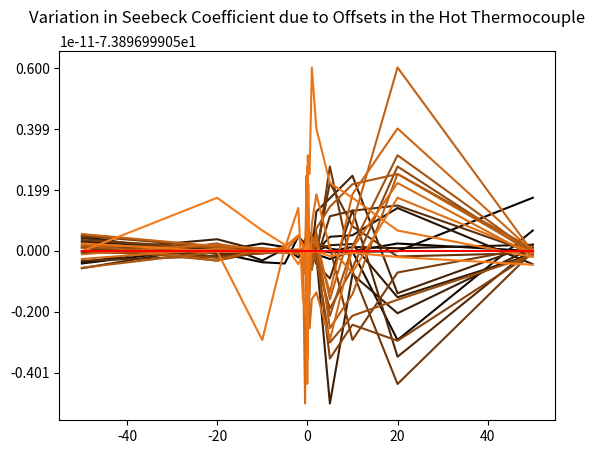
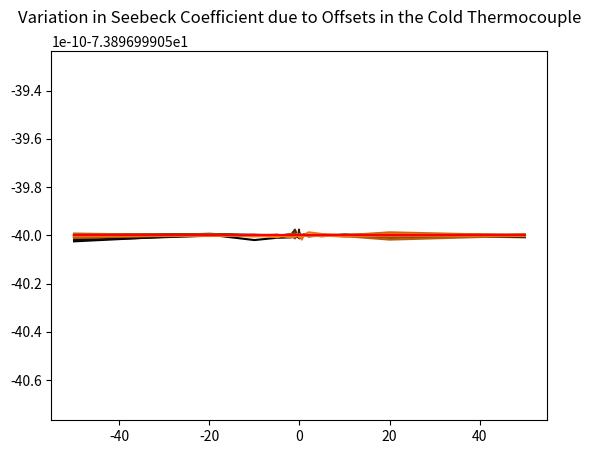
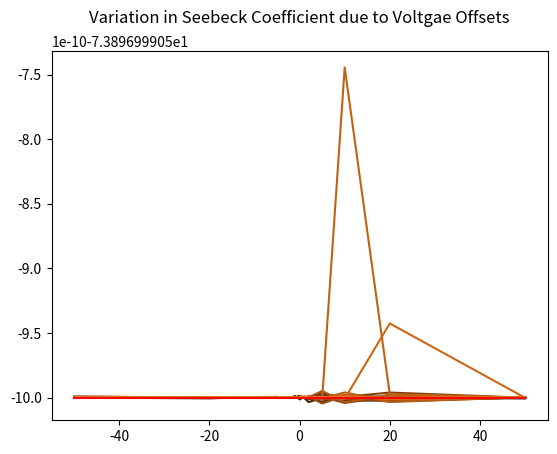

Write the Python code that produced these figures, in order.
# -*- coding: utf-8 -*-
"""
Created on Tue Oct 12 21:15:09 2021

@author: benja
"""
import matplotlib.pyplot as plt
import math

# functions ----------------------------------------
def temp_to_voltage(temp_in, T_ref): 
    # convert temperature (C) to EMF (mV) type T thermocouple
    emf_pre = 0 # preliminary voltage before subtracting out emf_ref
    for ind in range(len(b[temp_in>0])):
        emf_pre += b[temp_in>0][ind]*(temp_in**ind)
    emf_ref = 0
    for ind in range(len(b[T_ref>0])):
        emf_ref += b[T_ref>0][ind]*(T_ref**ind)
    return emf_pre - emf_ref # returns emf in millivolts (mV)

def voltage_to_temp(emf_measured, T_ref):
    # convert EMF (mV) to temperature (C) for type T thermocouple
    temp_out = 0
    emf_ref = 0 # compute EMF for reference temperature using polynomial
    for ind in range(len(b[T_ref>0])):
        emf_ref += b[T_ref>0][ind]*(T_ref**ind)
    final_emf = emf_measured + emf_ref
    for ind in range(len(c[final_emf>0])):
        temp_out += c[final_emf>0][ind]*(final_emf**ind)
    return temp_out # returns temperature in Celsius (C)

def round_and_print(message, list_in, digits):
    print(message)
    list_to_print = [round(item, digits) for item in list_in]
    print(list_to_print)
    print('')
    
def kelvin_to_celsius(kelv_in):
    return kelv_in - 273.15

def calculate_trendline(x_vals, y_vals):

    if len(x_vals) != len(y_vals):
        print("Trendline failed: lists must have equal length")
        return None
    
    mean_x = sum(x_vals) / len(x_vals)
    mean_y = sum(y_vals) / len(y_vals)
    
    variations_x = [(xi-mean_x)**2 for xi in x_vals]
    variations_y = [(yi-mean_y)**2 for yi in y_vals]
    
    # Standard Deviations for x and y
    sdev_x = math.sqrt(sum(variations_x)/len(x_vals))
    sdev_y = math.sqrt(sum(variations_y)/len(y_vals))
    
    correlation = 0
    for ind in range(len(x_vals)):
        correlation += (x_vals[ind] - mean_x)*(y_vals[ind] - mean_y)
    correlation /= math.sqrt(sum(variations_x))
    correlation /= math.sqrt(sum(variations_y))
    
    trend_slope = correlation * (sdev_y/sdev_x)
    trend_intercept = mean_y - (trend_slope * mean_x)
    trend_y_vals = [trend_slope*xval + trend_intercept for xval in x_vals]
        
    print("\nTrendline slope: %f" % (trend_slope))
    print("Trendline intercept: %f" % (trend_intercept))   
    print("Correlation coefficient: %f" % (correlation)) 

    return {'slope':trend_slope, 
            'intercept':trend_intercept, 
            'trendline':trend_y_vals}

def Seebeck_Cu(T):
# T must be in kelvin: Seebeck coeff [uV/K]
    exp_term = math.exp(-1*T/93)
    rational_fraction = 0.442/(1+(T/172.4)**3)
    s_cu = 0.041*T*( exp_term + 0.123 -  rational_fraction) + 0.804
    return s_cu

def get_s_coeff(T):
# NIST provided Seebeck coefficients for Bi2Te3+x
# T must be in kelvin: Seebeck coeff [uV/K]
    A = 295 # entral temp (room temp) K    
    S_A = -230.03 # µV/K
    a = -2.2040e-1 # coefficients
    b = 3.9706e-3
    c = 7.2922e-6 
    d = -1.0864e-9     
    term1 = a*T*(1-(A/T))
    term2 = b*T**2*(1-(A/T))**2
    term3 = c*T**3*(1-(A/T))**3
    term4 = d*T**4*(1-(A/T))**4
    return S_A + term1 + term2 + term3 + term4
    

# main script ---------------------------------------

# dQ/dt = P = kA(dT/dx) = power delivered to the sample
powers = [0, 1e-3, 2e-3, 3e-3, 4e-3, 5e-3, \
          6e-3, 7e-3, 8e-3, 9e-3, 10e-3] # units: W eventually test 100 values here
round_and_print("Input power values: ", powers, 7)
kappa = 2.0 # units: W/(m*K)  thermal conductivity kappa for Bi2Te3
area = 0.002**2 # units: m^2  2mm x 2mm cross sectional area 
# location of hot and cold thermocoulpe probe points
x_cold = 0.001667 # 1.67mm, or sample length / 3
dx = 0.001667 # 1.67mm  length difference between each thermocouple probe point
x_hot = x_cold + dx # 2*1.67mm
# difference in temperature between each thermocouple (delta T)
dT = [(pwr * dx)/(kappa * area) for pwr in powers] #units: K
# derivative of T with respect to x is dT/dx (slope)  T(x) = (dT/dx)x + T_ref_K
# reference temperature at the base of the sample
T_ref_K = 80 # units: K
# get hot and cold temperatures and convert to celsius
Thots_C = [kelvin_to_celsius((delta_T/dx)*x_hot + T_ref_K) for delta_T in dT]
Tcolds_C = [kelvin_to_celsius((delta_T/dx)*x_cold + T_ref_K) for delta_T in dT] 
T_ref_C = kelvin_to_celsius(T_ref_K) # reference temperature in celsius

offs1 = [-50,-20,-10,-5,-2,-1,-0.5,-0.2,-0.1,-0.05,-0.02,-0.01, # create offsets in mV
         0, 0.01, 0.02, 0.05, 0.1, 0.2, 0.5, 1, 2, 5, 10, 20, 50]
offs2 = offs1 
offs3 = offs1
offs4 = offs1
ind_zero = len(offs1)//2 # get index of zero offset (center of list) 

round_and_print("Initial hot temperatures (Thot C): ", Thots_C, 7)
round_and_print("Initial cold temperatures(Tcold C): ", Tcolds_C, 7)

# coefficients for EMF as a function of temperature b0-b14 (-270C<=T<=0C)
b_neg = [0.0,
0.387481063640e-1,
0.441944343470e-4,
0.118443231050e-6,
0.200329735540e-7,
0.901380195590e-9,
0.226511565930e-10,
0.360711542050e-12,
0.384939398830e-14,
0.282135219250e-16,
0.142515947790e-18,
0.487686622860e-21,
0.107955392700e-23,
0.139450270620e-26,
0.797951539270e-30]
# coefficients for temp to voltage for positive temp (0C<=T<=400C)
b_pos = [0.0,
0.387481063640e-1,
0.332922278800e-4,
0.206182434040e-6,
-0.218822568460e-8,
0.109968809280e-10,
-0.308157587720e-13,
0.454791352900e-16,
-0.275129016730e-19]
b = [b_neg, b_pos] # b[1] gives positive polynomial, b[0] gives negative
# coefficients for temperature as a function of EMF c0-7 (-200C<=T<=0C)
c_neg = [0.0,
2.5949192e1,
-2.1316967e-1,
7.9018692e-1,
4.2527777e-1,
1.3304473e-1,
2.0241446e-2,
1.2668171e-3] 
# coefficients for voltage to temp for positive temp/voltage (0C<=T<=400C)
c_pos = [0.0,
2.592800e1,
-7.602961e-1,
4.637791e-2,
-2.165394e-3,
6.048144e-5,
-7.293422e-7]
c = [c_neg, c_pos] # c[1] gives positive polynomial, c[0] gives negative

def seebeck_measurement(Thots_C, Tcolds_C, offs, plot=False):
    # offs: a list of offsets, first term must be zero
        # index corresponds to offset location 
    # use conversion polynomials to get delta V values
    delta_V12_true = [temp_to_voltage(temp, T_ref_C) for temp in Thots_C]
    delta_V34_true = [temp_to_voltage(temp, T_ref_C) for temp in Tcolds_C]
    # add simulated voltage offsets
    delta_V12_meas = [volt + offs[1] + offs[2] for volt in delta_V12_true]
    delta_V34_meas = [volt + offs[3] + offs[4] for volt in delta_V34_true]
    round_and_print("Voltage across hot thermocouple: ", delta_V12_true, 7)
    round_and_print("Voltage across cold thermocouple: ", delta_V34_true, 7)
    
    # use polynomials to return to temperatures
    new_Thots_C = [voltage_to_temp(volt, T_ref_C) for volt in delta_V12_meas]
    new_Tcolds_C = [voltage_to_temp(volt, T_ref_C) for volt in delta_V34_meas]
    round_and_print("New hot temperatures (C): ", new_Thots_C, 7)
    round_and_print("New cold temperatures(C): ", new_Tcolds_C, 7)
    # new_dT is the same in both Kelvin and Celsius
    new_dT = [new_Thots_C[ind]-new_Tcolds_C[ind] for ind in range(len(new_Thots_C))]
    
    S_Cu = round(Seebeck_Cu(T_ref_K), 3) # units: uV/K
    # S_Con = # Seebeck coefficient of constantan: uV/K
    
    true_deltaV13 = [-1*(get_s_coeff(T_ref_K) - S_Cu)*delta_T for delta_T in new_dT]
    # true_deltaV24 = [-1*(get_s_coeff(T_ref_K) - S_Con)*delta_T for delta_T in new_dT]
    # note: true_deltaV is in uV
    # introduce voltage offset for true_deltaV lists
    meas_deltaV13 = [volt + offs[1] + offs[3] for volt in true_deltaV13]
    # meas_deltaV24 = [volt + offs[2] + offs[4] for volt in true_deltaV24]
    
    # get a dictionary with slope, intercept, and trendline y values
    trend_info = calculate_trendline(new_dT, meas_deltaV13)
    
    if plot:
        plt.plot(new_dT, meas_deltaV13, 'r.', new_dT, trend_info['trendline'], 'b')
        plt.title('Thermoelectric Votlage Produced by Seebeck Effect in Bi₂Te₃₊ₓ', pad=20)
        plt.xlabel('Temperature Difference (K)')
        plt.ylabel('Thermoelectric Voltage (uV)')
        plt.show()
        
    S_sample = -1*trend_info['slope'] + S_Cu
    # print("\nFinal Seebeck Coefficient of the Sample: ")
    # print(round(S_sample, 9))
    
    # print("\nDifferences between original and new temps (C): ")
    # print("hot: ")
    # print([Thots_C[i]-new_Thots_C[i] for i in range(len(new_Thots_C))])
    # print("cold: ")
    # print([Tcolds_C[i]-new_Tcolds_C[i] for i in range(len(new_Tcolds_C))])

    return S_sample

offs_inputs = [0, 0, 0, 0, 0]
print(seebeck_measurement(Thots_C, Tcolds_C, offs_inputs))

nist_seebeck_coeff = get_s_coeff(T_ref_K)
control = []

# hold offsets 3 and 4 constant while varying 1 and 2
for ind in range(len(offs2)):
    s_coeffs = []
    offs_inputs[2] = offs2[ind]
    for offset1 in offs1:
        offs_inputs[1] = offset1
        s_coeffs.append(seebeck_measurement(Thots_C, Tcolds_C, offs_inputs))
    
    plt.plot(offs1, s_coeffs, color=(ind/len(offs2),
                                     ind*0.5/len(offs2),
                                     ind*0.1/len(offs2)))
    control.append(nist_seebeck_coeff)

plt.plot(offs1, control, 'r')
plt.title('Variation in Seebeck Coefficient due to Offsets in the Hot Thermocouple', pad=20)
plt.xlabel('')
plt.ylabel('')
# plt.autoscale(enable=False, axis='y')
plt.show()



# hold offsets 1 and 2 constant while varying 3 and 4
offs_inputs = [0, 0, 0, 0, 0]
for ind in range(len(offs4)):
    s_coeffs = []
    offs_inputs[4] = offs4[ind]
    for offset3 in offs3:
        offs_inputs[3] = offset3
        s_coeffs.append(seebeck_measurement(Thots_C, Tcolds_C, offs_inputs))
    
    plt.plot(offs3, s_coeffs, color=(ind/len(offs4),
                                     ind*0.5/len(offs4),
                                     ind*0.1/len(offs4)))
plt.plot(offs1, control, 'r')
plt.title('Variation in Seebeck Coefficient due to Offsets in the Cold Thermocouple', pad=20)
plt.xlabel('')
plt.ylabel('')
# plt.autoscale(enable=False, axis='y')
plt.show()



# hold offsets 2 and 4 constant while varying 1 and 3
offs_inputs = [0, 0, 0, 0, 0]
for ind in range(len(offs3)):
    s_coeffs = []
    offs_inputs[3] = offs3[ind]
    for offset1 in offs1:
        offs_inputs[1] = offset1
        s_coeffs.append(seebeck_measurement(Thots_C, Tcolds_C, offs_inputs))
    
    plt.plot(offs1, s_coeffs, color=(ind/len(offs3),
                                     ind*0.5/len(offs3),
                                     ind*0.1/len(offs3)))
plt.plot(offs1, control, 'r')
plt.title('Variation in Seebeck Coefficient due to Voltgae Offsets', pad=20)
plt.xlabel('')
plt.ylabel('')
# plt.autoscale(enable=False, axis='y')
plt.show()
